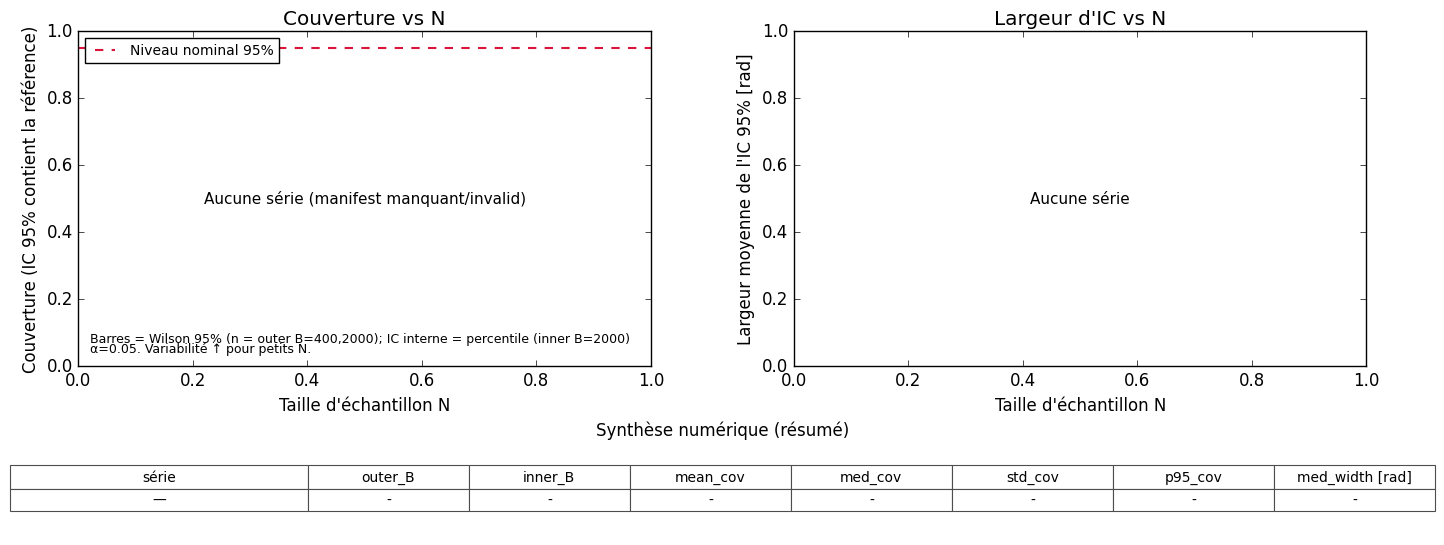

Here is the Python script that generated this plot:
#!/usr/bin/env python3
# -*- coding: utf-8 -*-
"""
plot_fig07_synthesis.py — Figure 7 (synthèse)

Panneaux :
  (1) Couverture vs N  (barres = Wilson 95% si fournies)
  (2) Largeur moyenne d’IC vs N [rad]  (pente log–log width ≈ a·N^b calculée)
  (3) Tableau « Synthèse numérique (résumé) » sur une deuxième rangée

Correction propre (CH10 fig07) — 3 changements
  1) --manifest-a optionnel : si absent, auto-détection sur
       zz-figures/chapter10/10_fig_03b_bootstrap_coverage_vs_n.manifest.json
  2) --out par défaut écrit dans zz-figures/chapter10 (pas de fuite en ROOT)
  3) Export CSV robuste : --out-csv optionnel ; sinon dérivé de --out en *.table.csv
"""

from __future__ import annotations

import argparse
import csv
import json
import sys
from dataclasses import dataclass
from pathlib import Path
from typing import Any, Dict, List, Optional, Tuple

import numpy as np
import matplotlib.pyplot as plt
from matplotlib.lines import Line2D
from matplotlib.gridspec import GridSpec


# ---------- utils ----------
def parse_figsize(s: str) -> Tuple[float, float]:
    try:
        a, b = s.split(",")
        return float(a), float(b)
    except Exception as e:
        raise argparse.ArgumentTypeError("figsize doit être 'largeur,hauteur' (ex: 14,6)") from e


def load_manifest(path: Path) -> Dict[str, Any]:
    with path.open("r", encoding="utf-8") as f:
        return json.load(f)


def _first(d: Dict[str, Any], keys: List[str], default=np.nan):
    for k in keys:
        if k in d and d[k] is not None:
            return d[k]
    return default


def _param(params: Dict[str, Any], candidates: List[str], default=np.nan):
    return _first(params, candidates, default)


@dataclass
class Series:
    label: str
    N: np.ndarray
    coverage: np.ndarray
    err_low: np.ndarray
    err_high: np.ndarray
    width_mean: np.ndarray
    alpha: float
    params: Dict[str, Any]


def _sort_by_N(s: Series) -> Series:
    key = np.nan_to_num(s.N.astype(float), nan=np.inf, posinf=np.inf, neginf=np.inf)
    order = np.argsort(key)
    return Series(
        label=s.label,
        N=s.N[order],
        coverage=s.coverage[order],
        err_low=s.err_low[order],
        err_high=s.err_high[order],
        width_mean=s.width_mean[order],
        alpha=s.alpha,
        params=s.params,
    )


def series_from_manifest(man: Dict[str, Any], label_override: Optional[str] = None) -> Series:
    results = man.get("results", [])
    if not results:
        raise ValueError("Manifest ne contient pas de 'results'.")

    N = np.array([_first(r, ["N"], np.nan) for r in results], dtype=float)
    coverage = np.array([_first(r, ["coverage"], np.nan) for r in results], dtype=float)
    err_low = np.array([_first(r, ["coverage_err95_low", "coverage_err_low"], 0.0) for r in results], dtype=float)
    err_high = np.array(
        [_first(r, ["coverage_err95_high", "coverage_err95_hi", "coverage_err_high"], 0.0) for r in results],
        dtype=float,
    )
    width_mean = np.array([_first(r, ["width_mean_rad", "width_mean"], np.nan) for r in results], dtype=float)

    params = man.get("params", {}) if isinstance(man.get("params", {}), dict) else {}
    alpha = float(_param(params, ["alpha", "conf_alpha"], 0.05))
    label = label_override or man.get("series_label") or man.get("label") or "série"

    s = Series(
        label=str(label),
        N=N,
        coverage=coverage,
        err_low=err_low,
        err_high=err_high,
        width_mean=width_mean,
        alpha=alpha,
        params=params,
    )
    return _sort_by_N(s)


def detect_reps_params(params: Dict[str, Any]) -> Tuple[float, float, float]:
    M = _param(params, ["M", "num_trials", "n_trials", "n_repeat", "repeats", "nsimu"], np.nan)
    outer_B = _param(params, ["outer_B", "outer", "B_outer", "outerB", "Bouter"], np.nan)
    inner_B = _param(params, ["inner_B", "inner", "B_inner", "innerB", "Binner"], np.nan)
    return float(M), float(outer_B), float(inner_B)


# ---------- stats & résumé ----------
def compute_summary_rows(series_list: List[Series]) -> List[List[Any]]:
    rows: List[List[Any]] = []
    for s in series_list:
        mean_cov = float(np.nanmean(s.coverage)) if np.isfinite(np.nanmean(s.coverage)) else np.nan
        med_cov = float(np.nanmedian(s.coverage)) if np.isfinite(np.nanmedian(s.coverage)) else np.nan
        std_cov = float(np.nanstd(s.coverage)) if np.isfinite(np.nanstd(s.coverage)) else np.nan
        p95_cov = float(np.nanpercentile(s.coverage, 95)) if np.isfinite(np.nanpercentile(s.coverage, 95)) else np.nan
        med_w = float(np.nanmedian(s.width_mean)) if np.isfinite(np.nanmedian(s.width_mean)) else np.nan
        _, outer_B, inner_B = detect_reps_params(s.params)
        rows.append(
            [
                s.label,
                int(outer_B) if np.isfinite(outer_B) else "",
                int(inner_B) if np.isfinite(inner_B) else "",
                mean_cov,
                med_cov,
                std_cov,
                p95_cov,
                med_w,
            ]
        )
    return rows


def powerlaw_slope(N: np.ndarray, W: np.ndarray) -> float:
    m = np.isfinite(N) & np.isfinite(W) & (N > 0) & (W > 0)
    if m.sum() < 2:
        return np.nan
    p = np.polyfit(np.log(N[m]), np.log(W[m]), 1)  # log W = a + b log N
    return float(p[0])  # b


# ---------- CSV ----------
def _default_out_csv_from_out(out_png: Path) -> Path:
    # 10_fig_07_synthesis.png -> 10_fig_07_synthesis.table.csv
    base = out_png.with_suffix("")  # enlève .png
    return Path(str(base) + ".table.csv")


def save_summary_csv(series_list: List[Series], out_csv: Path) -> None:
    out_csv.parent.mkdir(parents=True, exist_ok=True)
    fields = ["series", "N", "coverage", "err95_low", "err95_high", "width_mean", "M", "outer_B", "inner_B", "alpha"]
    with out_csv.open("w", newline="", encoding="utf-8") as f:
        w = csv.DictWriter(f, fieldnames=fields)
        w.writeheader()
        for s in series_list:
            M, outer_B, inner_B = detect_reps_params(s.params)
            for i in range(len(s.N)):
                w.writerow(
                    {
                        "series": s.label,
                        "N": int(s.N[i]) if np.isfinite(s.N[i]) else "",
                        "coverage": float(s.coverage[i]) if np.isfinite(s.coverage[i]) else "",
                        "err95_low": float(s.err_low[i]) if np.isfinite(s.err_low[i]) else "",
                        "err95_high": float(s.err_high[i]) if np.isfinite(s.err_high[i]) else "",
                        "width_mean": float(s.width_mean[i]) if np.isfinite(s.width_mean[i]) else "",
                        "M": int(M) if np.isfinite(M) else "",
                        "outer_B": int(outer_B) if np.isfinite(outer_B) else "",
                        "inner_B": int(inner_B) if np.isfinite(inner_B) else "",
                        "alpha": float(s.alpha),
                    }
                )


# ---------- tracé ----------
def plot_synthese(
    series_list: List[Series],
    out_png: Path,
    figsize: Tuple[float, float] = (14, 6),
    dpi: int = 300,
    ymin_cov: Optional[float] = None,
    ymax_cov: Optional[float] = None,
) -> None:
    plt.style.use("classic")
    fig = plt.figure(figsize=figsize, constrained_layout=False)

    # 2 rangées : (couverture, largeur) / (tableau)
    gs = GridSpec(2, 2, figure=fig, height_ratios=[0.78, 0.22], width_ratios=[1.0, 1.0])
    ax_cov = fig.add_subplot(gs[0, 0])
    ax_width = fig.add_subplot(gs[0, 1])
    ax_tab = fig.add_subplot(gs[1, :])

    # ----- Couverture vs N -----
    alpha = series_list[0].alpha if series_list else 0.05
    nominal_level = 1.0 - alpha

    handles = []
    for s in series_list:
        yerr = np.vstack([s.err_low, s.err_high])
        h = ax_cov.errorbar(
            s.N,
            s.coverage,
            yerr=yerr,
            fmt="o-",
            lw=1.6,
            ms=6,
            capsize=3,
            zorder=3,
            label=s.label,
        )
        handles.append(h)

    ax_cov.axhline(nominal_level, color="crimson", ls="--", lw=1.5, zorder=1)
    nominal_handle = Line2D([0], [0], color="crimson", lw=1.5, ls="--", label=f"Niveau nominal {int(nominal_level*100)}%")

    if handles:
        ax_cov.legend(
            [nominal_handle] + handles,
            [nominal_handle.get_label()] + [s.label for s in series_list],
            loc="upper left",
            frameon=True,
            fontsize=10,
        )
    else:
        ax_cov.legend([nominal_handle], [nominal_handle.get_label()], loc="upper left", frameon=True, fontsize=10)

    ax_cov.set_title("Couverture vs N")
    ax_cov.set_xlabel("Taille d'échantillon N")
    ax_cov.set_ylabel("Couverture (IC 95% contient la référence)")

    if (ymin_cov is not None) or (ymax_cov is not None):
        ymin = ymin_cov if ymin_cov is not None else ax_cov.get_ylim()[0]
        ymax = ymax_cov if ymax_cov is not None else ax_cov.get_ylim()[1]
        ax_cov.set_ylim(ymin, ymax)

    ax_cov.text(
        0.02,
        0.06,
        "Barres = Wilson 95% (n = outer B=400,2000); IC interne = percentile (inner B=2000)",
        transform=ax_cov.transAxes,
        fontsize=9,
        va="bottom",
    )
    ax_cov.text(0.02, 0.03, "α=0.05. Variabilité ↑ pour petits N.", transform=ax_cov.transAxes, fontsize=9, va="bottom")

    if not series_list:
        ax_cov.text(0.5, 0.5, "Aucune série (manifest manquant/invalid)", transform=ax_cov.transAxes, ha="center", va="center", fontsize=11)

    # ----- Largeur vs N -----
    for s, h in zip(series_list, handles):
        color = None
        try:
            if hasattr(h, "lines") and h.lines and h.lines[0] is not None:
                color = h.lines[0].get_color()
        except Exception:
            color = None
        ax_width.plot(s.N, s.width_mean, "-o", lw=1.8, ms=5, label=s.label, color=color)

    ax_width.set_title("Largeur d'IC vs N")
    ax_width.set_xlabel("Taille d'échantillon N")
    ax_width.set_ylabel("Largeur moyenne de l'IC 95% [rad]")
    if series_list:
        ax_width.legend(fontsize=10, loc="upper right", frameon=True)
    else:
        ax_width.text(0.5, 0.5, "Aucune série", transform=ax_width.transAxes, ha="center", va="center", fontsize=11)

    # ----- Tableau résumé -----
    ax_tab.set_title("Synthèse numérique (résumé)", y=0.88, pad=12, fontsize=12)
    rows = compute_summary_rows(series_list)

    col_labels = ["série", "outer_B", "inner_B", "mean_cov", "med_cov", "std_cov", "p95_cov", "med_width [rad]"]
    cell_text: List[List[str]] = []
    for r in rows:
        cell_text.append(
            [
                str(r[0]),
                f"{r[1]}" if r[1] != "" else "-",
                f"{r[2]}" if r[2] != "" else "-",
                f"{r[3]:.3f}" if np.isfinite(r[3]) else "-",
                f"{r[4]:.3f}" if np.isfinite(r[4]) else "-",
                f"{r[5]:.3f}" if np.isfinite(r[5]) else "-",
                f"{r[6]:.3f}" if np.isfinite(r[6]) else "-",
                f"{r[7]:.5f}" if np.isfinite(r[7]) else "-",
            ]
        )

    if not cell_text:
        cell_text = [["—", "-", "-", "-", "-", "-", "-", "-"]]

    ax_tab.axis("off")
    table = ax_tab.table(cellText=cell_text, colLabels=col_labels, cellLoc="center", colLoc="center", loc="center")
    table.auto_set_font_size(False)
    table.set_fontsize(10)
    table.scale(1.0, 1.3)

    for (r, c), cell in table.get_celld().items():
        cell.set_edgecolor("0.3")
        cell.set_linewidth(0.8)
        if r == 0:
            cell.set_height(cell.get_height() * 1.15)
        if c == 0:
            cell.set_width(cell.get_width() * 1.85)

    # ----- Caption bas avec pentes -----
    if series_list:
        slopes = []
        for s in series_list:
            b = powerlaw_slope(s.N, s.width_mean)
            slopes.append(f"{s.label}: b={b:.2f}" if np.isfinite(b) else f"{s.label}: b=NA")

        s0 = series_list[0]
        M0, outer0, inner0 = detect_reps_params(s0.params)
        cap1 = (
            f"Protocole : M={int(M0) if np.isfinite(M0) else '?'} réalisations externes par point N "
            f"(alias outer_B) ; barres = Wilson 95 % calculées sur M. "
            f"Bootstrap imbriqué : outer_B={int(outer0) if np.isfinite(outer0) else '?'} "
            f"(couverture), inner_B={int(inner0) if np.isfinite(inner0) else '?'} (IC interne) ; "
            f"α={s0.alpha:.2f}."
        )
        cap2 = "Largeur moyenne de l’IC 95 % en radians ; ajustement log–log width ≈ a·N^b ; " + " ; ".join(slopes) + "."
        fig.text(0.5, 0.035, cap1, ha="center", fontsize=9)
        fig.text(0.5, 0.017, cap2, ha="center", fontsize=9)

    fig.subplots_adjust(left=0.06, right=0.98, top=0.93, bottom=0.09, wspace=0.25, hspace=0.35)

    out_png.parent.mkdir(parents=True, exist_ok=True)
    fig.savefig(str(out_png), dpi=int(dpi), bbox_inches="tight")
    print(f"[OK] Figure écrite : {out_png}")


# ---------- CLI ----------
def main(argv=None) -> int:
    ap = argparse.ArgumentParser(formatter_class=argparse.ArgumentDefaultsHelpFormatter)
    ap.add_argument("--manifest-a", default=None, help="Manifest JSON de la série A (coverage/width vs N)")
    ap.add_argument("--label-a", default=None, help="Label override pour la série A")
    ap.add_argument("--manifest-b", default=None, help="Manifest JSON d'une série B optionnelle")
    ap.add_argument("--label-b", default=None, help="Label override pour la série B")
    ap.add_argument("--out", default="zz-figures/chapter10/10_fig_07_synthesis.png", help="PNG de sortie")
    ap.add_argument("--out-csv", default=None, help="CSV de sortie (sinon dérivé de --out)")
    ap.add_argument("--dpi", type=int, default=300)
    ap.add_argument("--figsize", default="14,6")
    ap.add_argument("--ymin-coverage", type=float, default=None)
    ap.add_argument("--ymax-coverage", type=float, default=None)
    args = ap.parse_args(argv)

    fig_w, fig_h = parse_figsize(args.figsize)
    out_png = Path(args.out)

    # -------- série A : manifest principal (fig03b) ----------
    default_manifest_a = Path("zz-figures/chapter10/10_fig_03b_bootstrap_coverage_vs_n.manifest.json")
    series_list: List[Series] = []

    if args.manifest_a:
        try:
            man_a = load_manifest(Path(args.manifest_a))
            series_list.append(series_from_manifest(man_a, args.label_a))
            print(f"[INFO] Manifest A chargé explicitement : {args.manifest_a}")
        except Exception as e:
            print(f"[ERR] Manifest A invalide: {e}", file=sys.stderr)
            return 2
    else:
        if default_manifest_a.exists():
            try:
                man_a = load_manifest(default_manifest_a)
                label_a = args.label_a or "bootstrap (CH10)"
                series_list.append(series_from_manifest(man_a, label_a))
                print(f"[INFO] Manifest A auto-détecté : {default_manifest_a}")
            except Exception as e:
                print(f"[WARN] Manifest A auto-détecté invalide ({e}); figure de synthèse sera vide.", file=sys.stderr)
        else:
            print("[WARN] Aucun manifest A fourni et auto-détection impossible ; figure de synthèse sera vide.", file=sys.stderr)

    # -------- série B optionnelle ----------
    if args.manifest_b:
        try:
            man_b = load_manifest(Path(args.manifest_b))
            series_list.append(series_from_manifest(man_b, args.label_b))
            print(f"[INFO] Manifest B chargé : {args.manifest_b}")
        except Exception as e:
            print(f"[WARN] Manifest B ignoré: {e}", file=sys.stderr)

    # -------- CSV ----------
    out_csv = Path(args.out_csv) if args.out_csv else _default_out_csv_from_out(out_png)
    save_summary_csv(series_list, out_csv)
    print(f"[OK] CSV écrit : {out_csv}")

    # -------- figure ----------
    plot_synthese(
        series_list,
        out_png,
        figsize=(fig_w, fig_h),
        dpi=int(args.dpi),
        ymin_cov=args.ymin_coverage,
        ymax_cov=args.ymax_coverage,
    )
    return 0


if __name__ == "__main__":
    raise SystemExit(main())


    # --- normalisation sortie : si '--out' est un nom nu -> redirige vers zz-figures/chapter10/ ---
    from pathlib import Path as _Path
    _outp = _Path(args.out)
    if _outp.parent == _Path("."):
        args.out = str(_Path("zz-figures/chapter10") / _outp.name)
